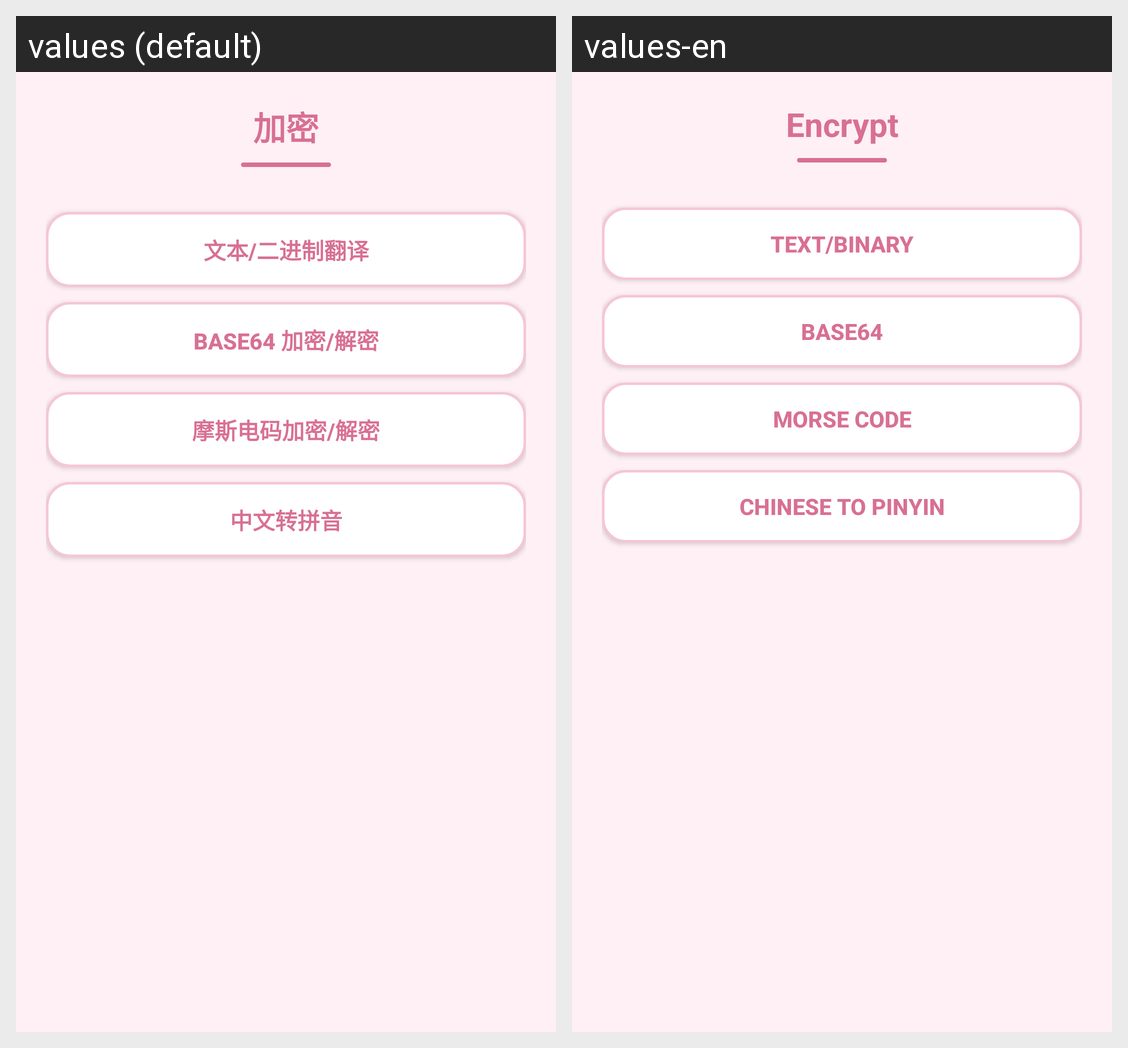

This grid shows one Android layout under two languages. Give, for every string resource on the screen, its name, the default text and each shown locale's text.
Android screen res/layout/activity_encrypt.xml rendered under 2 locales, left to right: values (default), values-en. Device: Nexus 5 (rendered at 1080×1920; each locale shown at half size, 540×960, under a caption strip naming it); theme Theme.AppCompat.Light.NoActionBar.
Strings drawn on this screen, with the default value and each locale's value (text and hints the layout hard-codes, and strings that could not be matched under every locale, appear in the picture but are not listed):

enc_title
  values: 加密
  values-en: Encrypt

btn_bin
  values: 文本/二进制翻译
  values-en: Text/Binary

btn_base64
  values: BASE64 加密/解密
  values-en: BASE64

btn_morse
  values: 摩斯电码加密/解密
  values-en: Morse Code

btn_pinyin
  values: 中文转拼音
  values-en: Chinese to Pinyin
